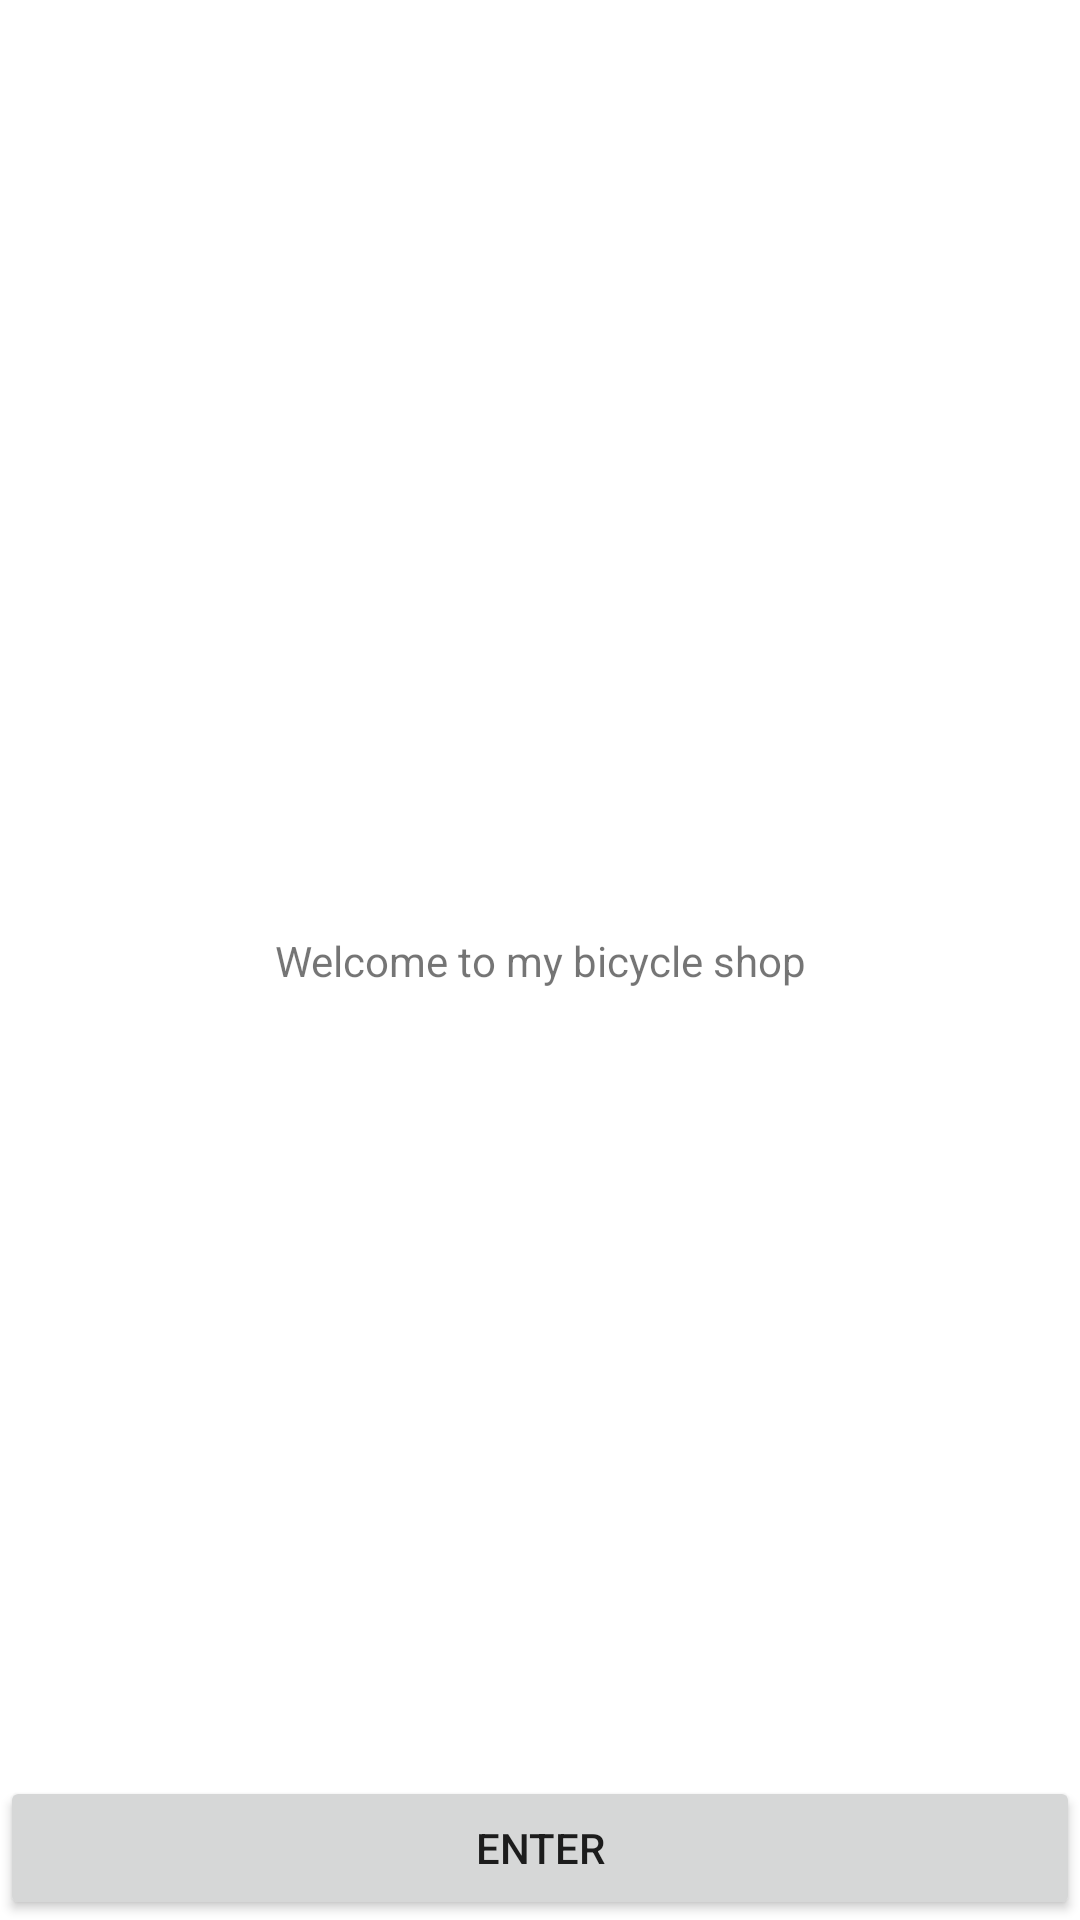

Android layout source for this screen:
<!-- AndroidManifest.xml: application theme Theme.ArticFox -->
<!-- res/layout/activity_main.xml -->
<?xml version="1.0" encoding="utf-8"?>
<androidx.constraintlayout.widget.ConstraintLayout xmlns:android="http://schemas.android.com/apk/res/android"
    xmlns:app="http://schemas.android.com/apk/res-auto"
    xmlns:tools="http://schemas.android.com/tools"
    android:layout_width="match_parent"
    android:layout_height="match_parent"
    tools:context=".UI.MainActivity">

    <TextView
        android:id="@+id/textView"
        android:layout_width="wrap_content"
        android:layout_height="wrap_content"
        android:text="Welcome to my bicycle shop"
        app:layout_constraintBottom_toBottomOf="parent"
        app:layout_constraintEnd_toEndOf="parent"
        app:layout_constraintStart_toStartOf="parent"
        app:layout_constraintTop_toTopOf="parent" />

    <ImageView
        android:id="@+id/imageView"
        android:layout_width="140dp"
        android:layout_height="153dp"
        android:layout_marginLeft="16dp"
        android:layout_marginBottom="160dp"
        app:layout_constraintBottom_toBottomOf="parent"
        app:layout_constraintLeft_toLeftOf="@id/textView"
        app:srcCompat="@drawable/ic_launcher_foreground" />

    <Button
        android:id="@+id/button2"
        android:layout_width="match_parent"
        android:layout_height="wrap_content"
        android:text="Enter"
        android:onClick="EnterHere"
        app:layout_constraintEnd_toEndOf="parent"
        app:layout_constraintStart_toStartOf="parent"
        app:layout_constraintBottom_toBottomOf="parent"
        tools:layout_editor_absoluteY="639dp" />

</androidx.constraintlayout.widget.ConstraintLayout>
<!-- resources referenced by this layout -->
<resources>
  <style name="Theme.ArticFox" parent="Theme.MaterialComponents.DayNight.DarkActionBar">
          
          <item name="colorPrimary">@color/purple_500</item>
          <item name="colorPrimaryVariant">@color/purple_700</item>
          <item name="colorOnPrimary">@color/white</item>
          
          <item name="colorSecondary">@color/teal_200</item>
          <item name="colorSecondaryVariant">@color/teal_700</item>
          <item name="colorOnSecondary">@color/black</item>
          
          <item name="android:statusBarColor" tools:targetApi="l">?attr/colorPrimaryVariant</item>
          
      </style>
  <!-- not gathered from this repository: default colours our renderer supplied (Android Studio template values) -->
  <color name="purple_500">#FF6200EE</color>
  <color name="purple_700">#FF3700B3</color>
  <color name="teal_200">#FF03DAC5</color>
  <color name="teal_700">#FF018786</color>
  <color name="black">#FF000000</color>
  <color name="white">#FFFFFFFF</color>
</resources>
